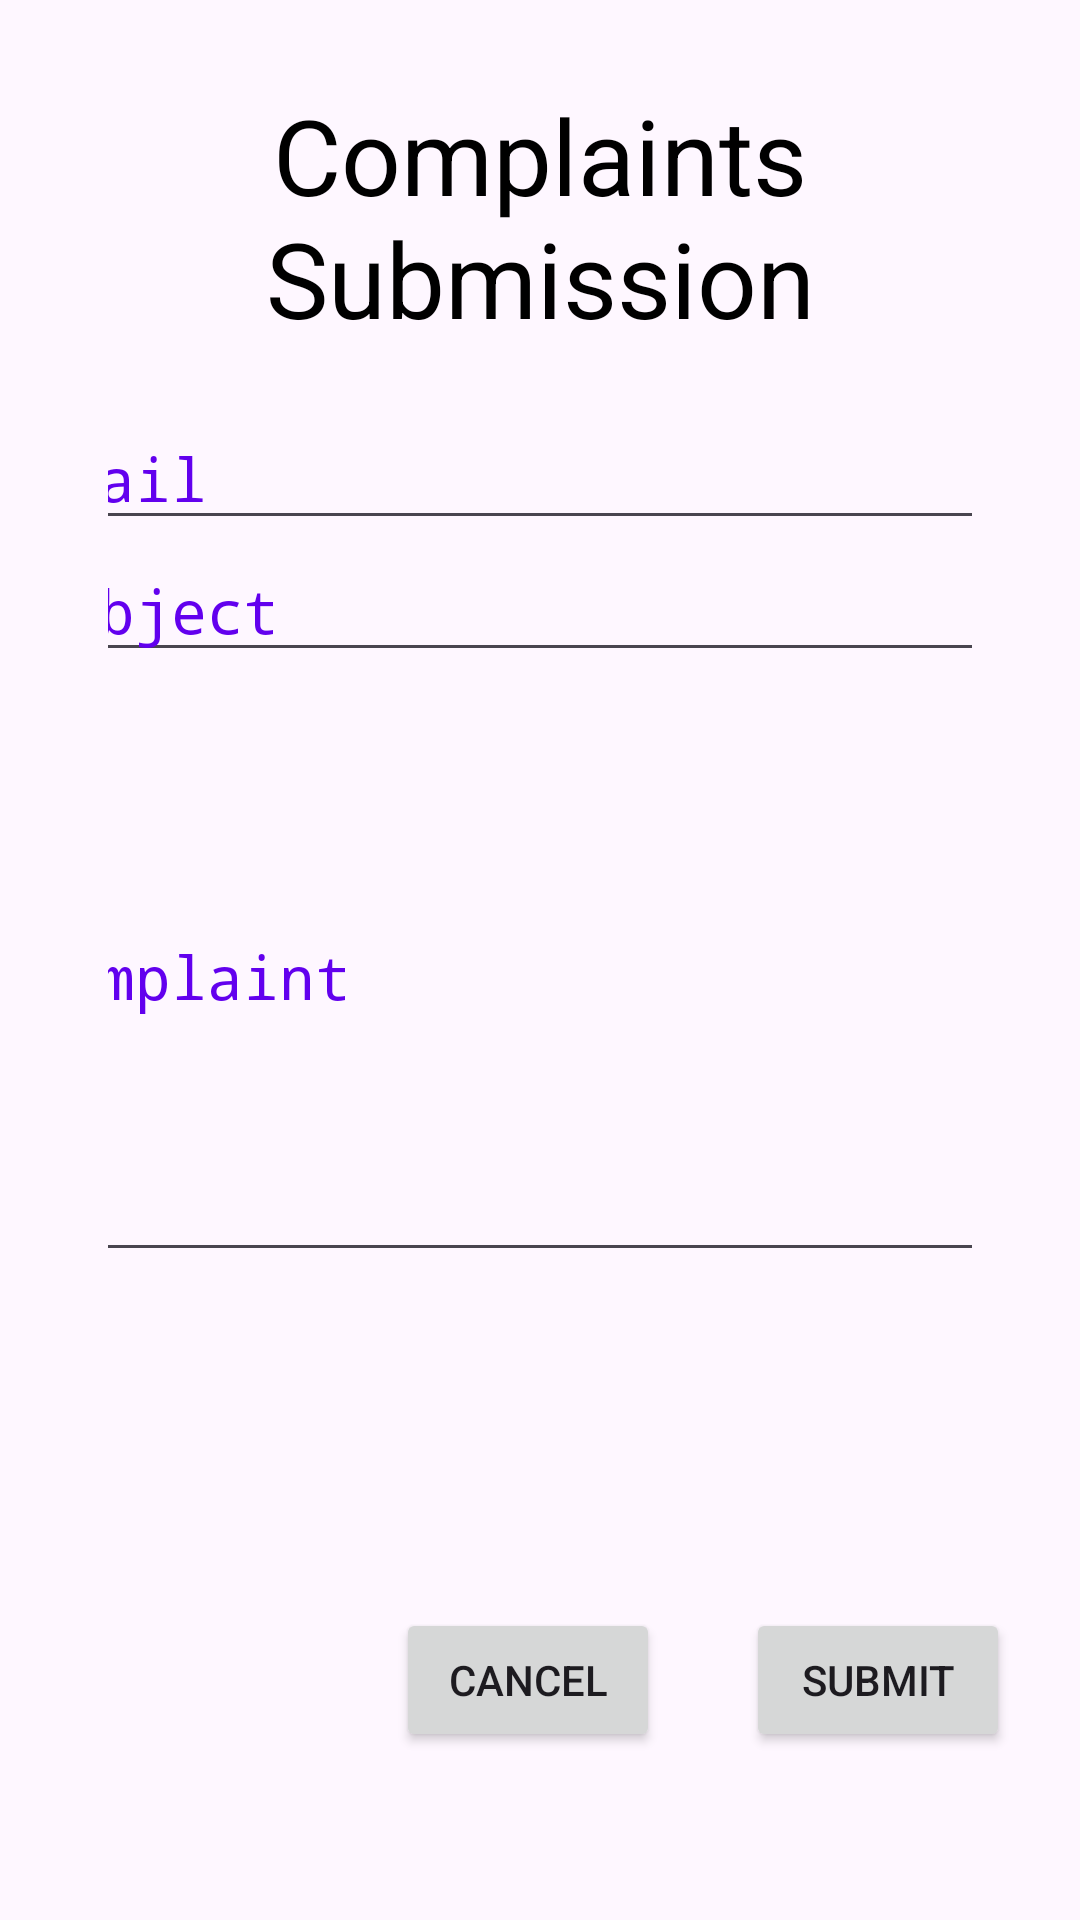

Reconstruct the res/layout file that produces this screen, plus the resources it refers to.
<!-- AndroidManifest.xml: application theme Theme.FinalMerge -->
<!-- res/layout/complaints_post.xml -->
<?xml version="1.0" encoding="utf-8"?>
<androidx.constraintlayout.widget.ConstraintLayout xmlns:android="http://schemas.android.com/apk/res/android"
    xmlns:app="http://schemas.android.com/apk/res-auto"
    xmlns:tools="http://schemas.android.com/tools"
    android:layout_width="match_parent"
    android:layout_height="match_parent"
    tools:context=".ComplaintsPage.PostComplaint">

    <TextView
        android:id="@+id/formTitle"
        android:layout_width="match_parent"
        android:layout_height="wrap_content"
        android:layout_marginTop="16dp"
        android:scrollbarSize="6dp"
        android:text="@string/formTitle"
        android:textColor="@color/black"
        android:textSize="35sp"
        android:textAlignment="center"
        app:layout_constraintBottom_toBottomOf="parent"
        app:layout_constraintEnd_toEndOf="parent"
        app:layout_constraintHorizontal_bias="0.0"
        app:layout_constraintStart_toStartOf="parent"
        app:layout_constraintTop_toTopOf="parent"
        app:layout_constraintVertical_bias="0.023" />

    <LinearLayout
        android:id="@+id/linearLayout"
        android:layout_width="match_parent"
        android:layout_height="wrap_content"
        android:layout_margin="20dp"
        android:gravity="center"
        android:orientation="vertical"
        android:paddingLeft="16dp"
        android:paddingRight="16dp"
        app:layout_constraintTop_toBottomOf="@id/formTitle"
        tools:layout_editor_absoluteX="20dp">

        <EditText
            android:id="@+id/editEmail"
            android:layout_width="350dp"
            android:layout_height="wrap_content"
            android:autofillHints="emailAddress"
            android:fontFamily="monospace"
            android:hint="@string/editEmail"
            android:inputType="textEmailAddress"
            android:textColorHint="@color/design_default_color_primary"
            android:textSize="20sp"
            app:layout_constraintStart_toStartOf="parent"
            app:layout_constraintEnd_toEndOf="parent"
            app:layout_constraintTop_toTopOf="parent"
            tools:layout_editor_absoluteX="-16dp" />

        <EditText
            android:id="@+id/editSubject"
            android:layout_width="350dp"
            android:layout_height="wrap_content"
            android:autofillHints="emailAddress"
            android:fontFamily="monospace"
            android:hint="@string/editSubject"
            android:inputType="text"
            android:textColorHint="@color/design_default_color_primary"
            android:textSize="20sp"
            app:layout_constraintTop_toBottomOf="@+id/editEmail"
            tools:layout_editor_absoluteX="0dp" />

        <EditText
            android:id="@+id/editComplaint"
            android:layout_width="350dp"
            android:layout_height="200dp"
            android:hint="@string/editComplaint"
            android:inputType="text"
            android:autofillHints="text"
            android:fontFamily="monospace"
            android:textSize="20sp"
            android:textColorHint="@color/design_default_color_primary"
            app:layout_constraintTop_toBottomOf="@+id/editSubject"
            tools:layout_editor_absoluteX="0dp" />

    </LinearLayout>

    <Button
        android:id="@+id/buttonCancel"
        android:layout_width="wrap_content"
        android:layout_height="wrap_content"
        android:layout_marginStart="132dp"
        android:layout_marginTop="112dp"
        android:text="@string/buttonCancel"
        app:layout_constraintStart_toStartOf="parent"
        app:layout_constraintTop_toBottomOf="@+id/linearLayout" />

    <Button
        android:id="@+id/buttonSubmitComplaint"
        android:layout_width="wrap_content"
        android:layout_height="wrap_content"
        android:layout_marginTop="112dp"
        android:text="@string/buttonSubmitComplaint"
        app:layout_constraintEnd_toEndOf="parent"
        app:layout_constraintHorizontal_bias="0.554"
        app:layout_constraintStart_toEndOf="@+id/buttonCancel"
        app:layout_constraintTop_toBottomOf="@+id/linearLayout" />

</androidx.constraintlayout.widget.ConstraintLayout>
<!-- resources referenced by this layout -->
<resources>
  <color name="black">#FF000000</color>
  <string name="buttonCancel">Cancel</string>
  <string name="buttonSubmitComplaint">SUBMIT</string>
  <string name="editComplaint">Complaint</string>
  <string name="editEmail">Email</string>
  <string name="editSubject">Subject</string>
  <string name="formTitle">Complaints Submission</string>
  <style name="Theme.FinalMerge" parent="Theme.MaterialComponents.DayNight.NoActionBar">
          
          <item name="colorPrimary">@color/purple_500</item>
          <item name="colorPrimaryVariant">@color/purple_700</item>
          <item name="colorOnPrimary">@color/white</item>
          
          <item name="colorSecondary">@color/teal_200</item>
          <item name="colorSecondaryVariant">@color/teal_700</item>
          <item name="colorOnSecondary">@color/black</item>
          
          <item name="android:statusBarColor">?attr/colorPrimaryVariant</item>
          
      </style>
  <color name="purple_500">#FF6200EE</color>
  <color name="purple_700">#FF3700B3</color>
  <color name="white">#FFFFFFFF</color>
  <color name="teal_200">#FF03DAC5</color>
  <color name="teal_700">#FF018786</color>
</resources>
